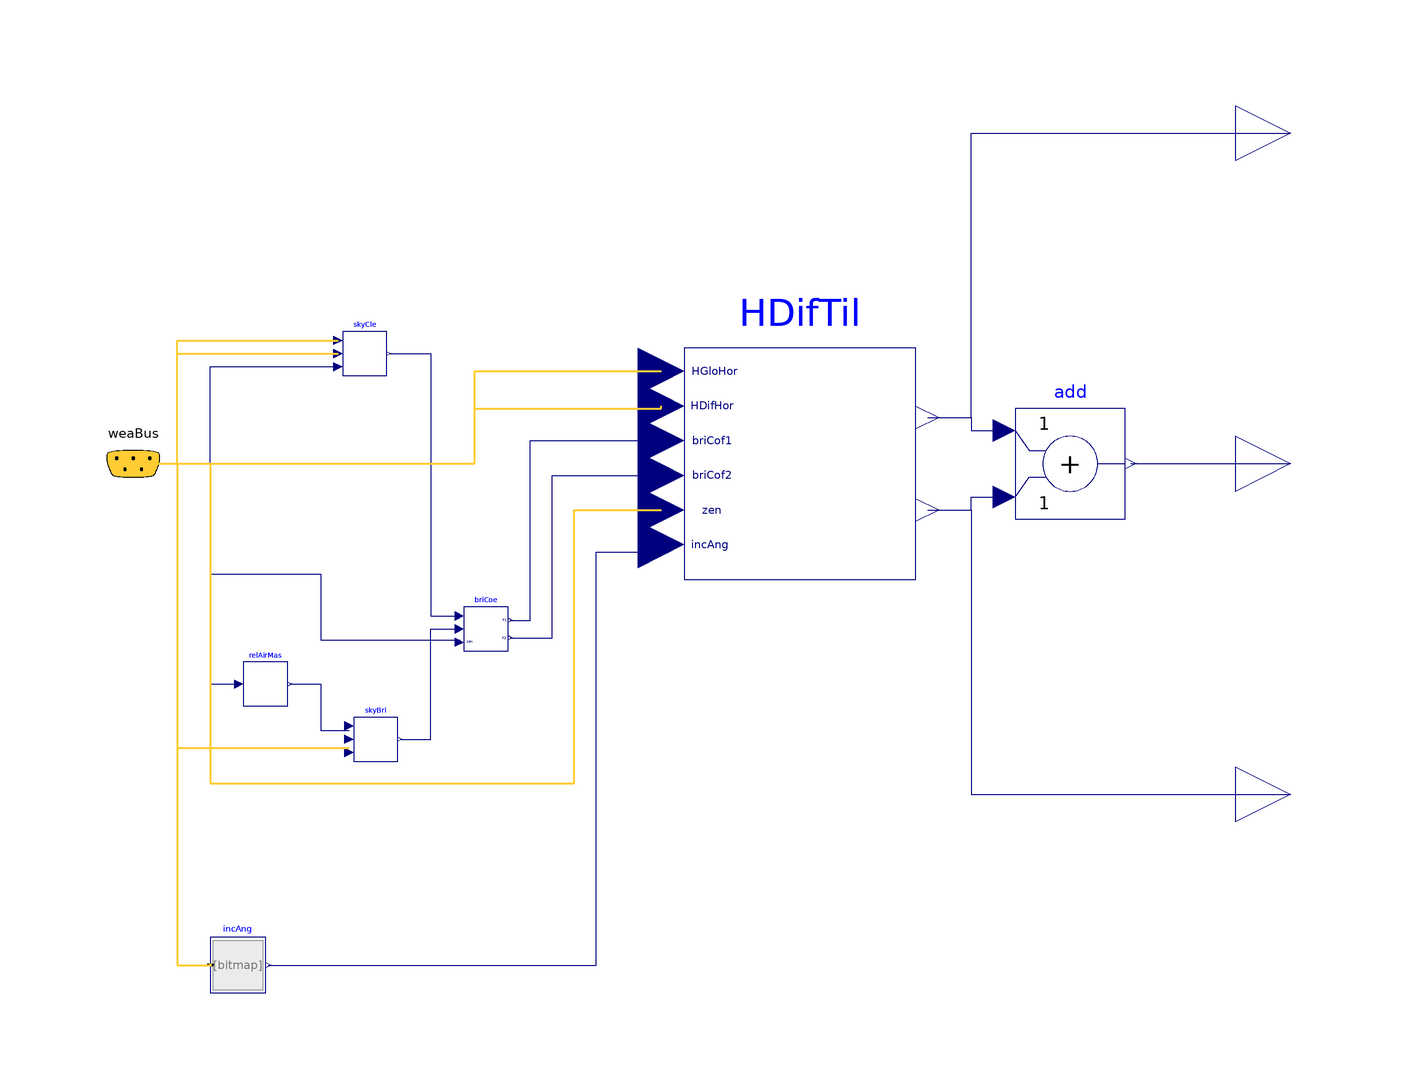

This picture is the connection diagram that the Modelica source below describes through its graphical annotations.

block DiffusePerez
      "Hemispherical diffuse irradiation on a tilted surface using Perez's anisotropic sky model"
      extends
        Buildings.BoundaryConditions.SolarIrradiation.BaseClasses.PartialSolarIrradiation;
      parameter Real rho(min=0, max=1, final unit="1")=0.2 "Ground reflectance";
      parameter Modelica.SIunits.Angle lat "Latitude";
      parameter Modelica.SIunits.Angle azi "Surface azimuth";
      parameter Boolean outSkyCon=false
        "Output contribution of diffuse irradiation from sky";
      parameter Boolean outGroCon=false
        "Output contribution of diffuse irradiation from ground";
      Modelica.Blocks.Math.Add add "Block to add radiations"
        annotation (Placement(transformation(extent={{60,-10},{80,10}})));
      Modelica.Blocks.Interfaces.RealOutput HSkyDifTil if outSkyCon
        "Hemispherical diffuse solar irradiation on a tilted surface from the sky"
        annotation (Placement(transformation(extent={{100,50},{120,70}})));
      Modelica.Blocks.Interfaces.RealOutput HGroDifTil if outGroCon
        "Hemispherical diffuse solar irradiation on a tilted surface from the ground"
        annotation (Placement(transformation(extent={{100,-70},{120,-50}})));
    protected
      DiffusePerez_sub HDifTil(final til=til, final rho=rho)
        "Diffuse irradiation on tilted surface"
        annotation (Placement(transformation(extent={{0,-21},{42,21}})));
      Buildings.BoundaryConditions.SolarIrradiation.BaseClasses.SkyClearness skyCle
        "Sky clearness"
        annotation (Placement(transformation(extent={{-62,16},{-54,24}})));
      Buildings.BoundaryConditions.SolarIrradiation.BaseClasses.BrighteningCoefficient
        briCoe "Brightening coefficient"
        annotation (Placement(transformation(extent={{-40,-34},{-32,-26}})));
      Buildings.BoundaryConditions.SolarIrradiation.BaseClasses.RelativeAirMass relAirMas
        "Relative air mass"
        annotation (Placement(transformation(extent={{-80,-44},{-72,-36}})));
      Buildings.BoundaryConditions.SolarIrradiation.BaseClasses.SkyBrightness skyBri
        "Sky brightness"
        annotation (Placement(transformation(extent={{-60,-54},{-52,-46}})));
      IncidenceAngle incAng(
        lat=lat,
        azi=azi,
        til=til) "Incidence angle"
        annotation (Placement(transformation(extent={{-86,-96},{-76,-86}})));
    equation
      connect(relAirMas.relAirMas, skyBri.relAirMas) annotation (Line(
          points={{-71.6,-40},{-66,-40},{-66,-48.4},{-60.8,-48.4}},
          color={0,0,127}));
      connect(skyBri.skyBri, briCoe.skyBri) annotation (Line(
          points={{-51.6,-50},{-46,-50},{-46,-30},{-40.8,-30}},
          color={0,0,127}));
      connect(skyCle.skyCle, briCoe.skyCle) annotation (Line(
          points={{-53.6,20},{-46,20},{-46,-27.6},{-40.8,-27.6}},
          color={0,0,127}));
      connect(incAng.y, HDifTil.incAng) annotation (Line(
          points={{-75.5,-91},{-16,-91},{-16,-16},{-4.2,-16},{-4.2,-14.7}},
          color={0,0,127}));
      connect(weaBus.solZen, skyCle.zen) annotation (Line(
          points={{-100,5.55112e-16},{-86,5.55112e-16},{-86,17.6},{-62.8,17.6}},
          color={0,0,127}));
      connect(weaBus.solZen, relAirMas.zen) annotation (Line(
          points={{-100,5.55112e-16},{-86,5.55112e-16},{-86,-40},{-80.8,-40}},
          color={0,0,127}));
      connect(weaBus.solZen, briCoe.zen) annotation (Line(
          points={{-100,5.55112e-16},{-86,5.55112e-16},{-86,-20},{-66,-20},{-66,-32},
              {-40.8,-32},{-40.8,-32.4}},
          color={0,0,127}));
      connect(weaBus.HGloHor, skyCle.HGloHor) annotation (Line(
          points={{-100,5.55112e-16},{-92,5.55112e-16},{-92,22.4},{-62.8,22.4}},
          color={255,204,51},
          thickness=0.5), Text(
          string="%first",
          index=-1,
          extent={{-6,3},{-6,3}}));
      connect(weaBus.HDifHor, skyCle.HDifHor) annotation (Line(
          points={{-100,5.55112e-16},{-92,5.55112e-16},{-92,20},{-62.8,20}},
          color={255,204,51},
          thickness=0.5), Text(
          string="%first",
          index=-1,
          extent={{-6,3},{-6,3}}));
      connect(weaBus.HDifHor, skyBri.HDifHor) annotation (Line(
          points={{-100,5.55112e-16},{-92,5.55112e-16},{-92,-51.6},{-60.8,-51.6}},
          color={255,204,51},
          thickness=0.5), Text(
          string="%first",
          index=-1,
          extent={{-6,3},{-6,3}}));
      connect(weaBus.HGloHor, HDifTil.HGloHor) annotation (Line(
          points={{-100,5.55112e-16},{-70,0},{-38,0},{-38,16.8},{-4.2,16.8}},
          color={255,204,51},
          thickness=0.5), Text(
          string="%first",
          index=-1,
          extent={{-6,3},{-6,3}}));
      connect(weaBus.HDifHor, HDifTil.HDifHor) annotation (Line(
          points={{-100,5.55112e-16},{-38,5.55112e-16},{-38,10},{-4.2,10},{-4.2,
              10.5}},
          color={255,204,51},
          thickness=0.5), Text(
          string="%first",
          index=-1,
          extent={{-6,3},{-6,3}}));
      connect(briCoe.F2, HDifTil.briCof2) annotation (Line(
          points={{-31.6,-31.6},{-24,-31.6},{-24,-2.1},{-4.2,-2.1}},
          color={0,0,127}));
      connect(briCoe.F1, HDifTil.briCof1) annotation (Line(
          points={{-31.6,-28.4},{-28,-28.4},{-28,4.2},{-4.2,4.2}},
          color={0,0,127}));
      connect(weaBus, incAng.weaBus) annotation (Line(
          points={{-100,5.55112e-016},{-92,5.55112e-016},{-92,-91},{-86,-91}},
          color={255,204,51},
          thickness=0.5), Text(
          string="%first",
          index=-1,
          extent={{-6,3},{-6,3}}));
      connect(weaBus.solZen, HDifTil.zen) annotation (Line(
          points={{-100,5.55112e-16},{-86,5.55112e-16},{-86,-58},{-20,-58},{-20,
              -8.4},{-4.2,-8.4}},
          color={255,204,51},
          thickness=0.5), Text(
          string="%first",
          index=-1,
          extent={{-6,3},{-6,3}}));
      connect(HDifTil.HSkyDifTil, add.u1) annotation (Line(
          points={{44.1,8.4},{52,8.4},{52,6},{58,6}},
          color={0,0,127}));
      connect(HDifTil.HGroDifTil, add.u2) annotation (Line(
          points={{44.1,-8.4},{52,-8.4},{52,-6},{58,-6}},
          color={0,0,127}));
      connect(add.y, H) annotation (Line(
          points={{81,6.10623e-16},{90.5,6.10623e-16},{90.5,5.55112e-16},{110,
              5.55112e-16}},
          color={0,0,127}));
      connect(HDifTil.HSkyDifTil, HSkyDifTil) annotation (Line(
          points={{44.1,8.4},{52,8.4},{52,60},{110,60}},
          color={0,0,127}));
      connect(HDifTil.HGroDifTil, HGroDifTil) annotation (Line(
          points={{44.1,-8.4},{52,-8.4},{52,-60},{110,-60}},
          color={0,0,127}));
      annotation (
        defaultComponentName="HDifTil",
        Documentation(info="<html>
<p>
This component computes the hemispherical diffuse irradiation on a tilted surface using an anisotropic
sky model proposed by Perez.
For a definition of the parameters, see the
<a href=\"modelica://Buildings.BoundaryConditions.UsersGuide\">User's Guide</a>.
</p>
<h4>References</h4>
<ul>
<li>
P. Ineichen, R. Perez and R. Seals (1987).
<i>The Importance of Correct Albedo Determination for Adequately Modeling Energy Received by Tilted Surface</i>,
Solar Energy, 39(4): 301-305.
</li>
<li>
R. Perez, R. Seals, P. Ineichen, R. Stewart and D. Menicucci (1987).
<i>A New Simplified Version of the Perez Diffuse Irradiance Model for Tilted Surface</i>,
Solar Energy, 39(3): 221-231.
</li>
<li>
R. Perez, P. Ineichen, R. Seals, J. Michalsky and R. Stewart (1990).
<i>Modeling Dyalight Availability and Irradiance Componets From Direct and Global Irradiance</i>,
Solar Energy, 44(5):271-289.
</li>
</ul>
</html>",     revisions="<html>
<ul>
<li>
November 14, 2015, by Michael Wetter:<br/>
Added <code>min</code>, <code>max</code> and <code>unit</code>
attributes for <code>rho</code>.
</li>
<li>
June 6, 2012, by Wangda Zuo:<br/>
Added contributions from sky and ground that were separated in base class.
</li>
<li>
February 25, 2012, by Michael Wetter:<br/>
Changed component to get zenith angle from weather bus.
</li>
<li>
May 24, 2010, by Wangda Zuo:<br/>
First implementation.
</li>
</ul>
</html>"),
        Icon(coordinateSystem(preserveAspectRatio=true, extent={{-100,-100},{100,
                100}}), graphics={Text(
              extent={{-150,110},{150,150}},
              textString="%name",
              lineColor={0,0,255})}));
    end DiffusePerez;